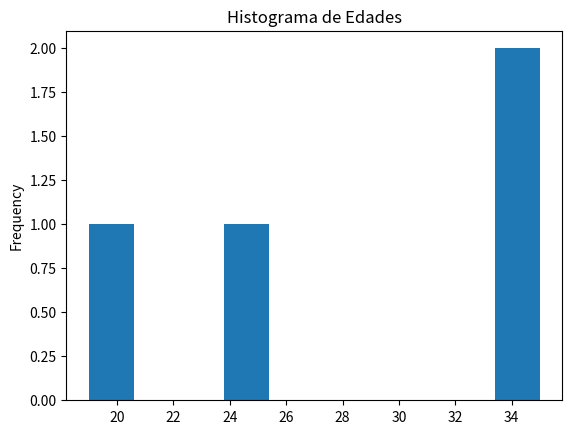

Reproduce this figure in Python.
import pandas as pd
import matplotlib.pyplot as plt
# Crear un DataFrame de Pandas con datos de ejemplo
data = {'Nombre': ['Ana', 'Juan', 'María', 'Pedro'],
        'Edad': [25, 35, 35, 19],
        'Género': ['F', 'M', 'F', 'M']}
df = pd.DataFrame(data)
print("DataFrame creado:\n", df)
# Graficar un histograma de las edades
df['Edad'].plot(kind='hist', title='Histograma de Edades') 
plt.show()